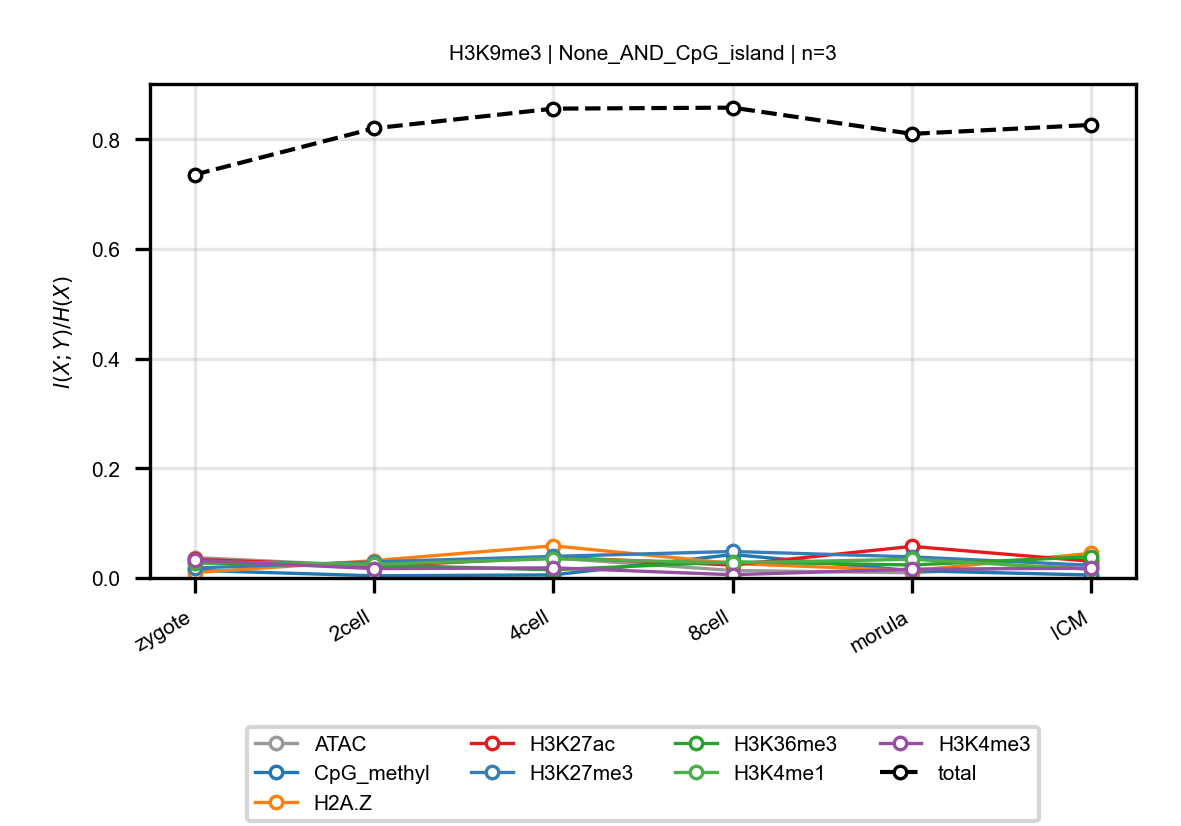

The data file committed next to this chart (first rows):
anchor, target, n_bins, stage, block, normalized_mi
H3K9me3, ATAC, 3, zygote, None_AND_CpG_island, 0.03732
H3K9me3, ATAC, 3, 2cell, None_AND_CpG_island, 0.02171
H3K9me3, ATAC, 3, 4cell, None_AND_CpG_island, 0.03655
H3K9me3, ATAC, 3, 8cell, None_AND_CpG_island, 0.01362
H3K9me3, ATAC, 3, morula, None_AND_CpG_island, 0.009548
H3K9me3, ATAC, 3, ICM, None_AND_CpG_island, 0.0251
H3K9me3, CpG_methyl, 3, zygote, None_AND_CpG_island, 0.01397
H3K9me3, CpG_methyl, 3, 2cell, None_AND_CpG_island, 0.003954
H3K9me3, CpG_methyl, 3, 4cell, None_AND_CpG_island, 0.005595
H3K9me3, CpG_methyl, 3, 8cell, None_AND_CpG_island, 0.0427
H3K9me3, CpG_methyl, 3, morula, None_AND_CpG_island, 0.01327
H3K9me3, CpG_methyl, 3, ICM, None_AND_CpG_island, 0.005343
H3K9me3, H2A.Z, 3, zygote, None_AND_CpG_island, 0.009834
H3K9me3, H2A.Z, 3, 2cell, None_AND_CpG_island, 0.03164
H3K9me3, H2A.Z, 3, 4cell, None_AND_CpG_island, 0.05866
H3K9me3, H2A.Z, 3, 8cell, None_AND_CpG_island, 0.02647
H3K9me3, H2A.Z, 3, morula, None_AND_CpG_island, 0.01345
H3K9me3, H2A.Z, 3, ICM, None_AND_CpG_island, 0.04502
H3K9me3, H3K27ac, 3, zygote, None_AND_CpG_island, 0.03391
H3K9me3, H3K27ac, 3, 2cell, None_AND_CpG_island, 0.02189
H3K9me3, H3K27ac, 3, 4cell, None_AND_CpG_island, 0.03766
H3K9me3, H3K27ac, 3, 8cell, None_AND_CpG_island, 0.02368
H3K9me3, H3K27ac, 3, morula, None_AND_CpG_island, 0.05762
H3K9me3, H3K27ac, 3, ICM, None_AND_CpG_island, 0.03043
H3K9me3, H3K27me3, 3, zygote, None_AND_CpG_island, 0.01824
H3K9me3, H3K27me3, 3, 2cell, None_AND_CpG_island, 0.02933
H3K9me3, H3K27me3, 3, 4cell, None_AND_CpG_island, 0.03936
H3K9me3, H3K27me3, 3, 8cell, None_AND_CpG_island, 0.04836
H3K9me3, H3K27me3, 3, morula, None_AND_CpG_island, 0.03849
H3K9me3, H3K27me3, 3, ICM, None_AND_CpG_island, 0.02311
H3K9me3, H3K36me3, 3, zygote, None_AND_CpG_island, 0.02733
H3K9me3, H3K36me3, 3, 2cell, None_AND_CpG_island, 0.02359
H3K9me3, H3K36me3, 3, 4cell, None_AND_CpG_island, 0.01487
H3K9me3, H3K36me3, 3, 8cell, None_AND_CpG_island, 0.02944
H3K9me3, H3K36me3, 3, morula, None_AND_CpG_island, 0.0237
H3K9me3, H3K36me3, 3, ICM, None_AND_CpG_island, 0.03886
H3K9me3, H3K4me1, 3, zygote, None_AND_CpG_island, 0.02963
H3K9me3, H3K4me1, 3, 2cell, None_AND_CpG_island, 0.02483
H3K9me3, H3K4me1, 3, 4cell, None_AND_CpG_island, 0.03514
H3K9me3, H3K4me1, 3, 8cell, None_AND_CpG_island, 0.02751
H3K9me3, H3K4me1, 3, morula, None_AND_CpG_island, 0.03417
H3K9me3, H3K4me1, 3, ICM, None_AND_CpG_island, 0.01567
H3K9me3, H3K4me3, 3, zygote, None_AND_CpG_island, 0.03223
H3K9me3, H3K4me3, 3, 2cell, None_AND_CpG_island, 0.01705
H3K9me3, H3K4me3, 3, 4cell, None_AND_CpG_island, 0.0185
H3K9me3, H3K4me3, 3, 8cell, None_AND_CpG_island, 0.005884
H3K9me3, H3K4me3, 3, morula, None_AND_CpG_island, 0.01608
H3K9me3, H3K4me3, 3, ICM, None_AND_CpG_island, 0.01774
H3K9me3, total, 3, zygote, None_AND_CpG_island, 0.7356
H3K9me3, total, 3, 2cell, None_AND_CpG_island, 0.82
H3K9me3, total, 3, 4cell, None_AND_CpG_island, 0.856
H3K9me3, total, 3, 8cell, None_AND_CpG_island, 0.8578
H3K9me3, total, 3, morula, None_AND_CpG_island, 0.81
H3K9me3, total, 3, ICM, None_AND_CpG_island, 0.8263
